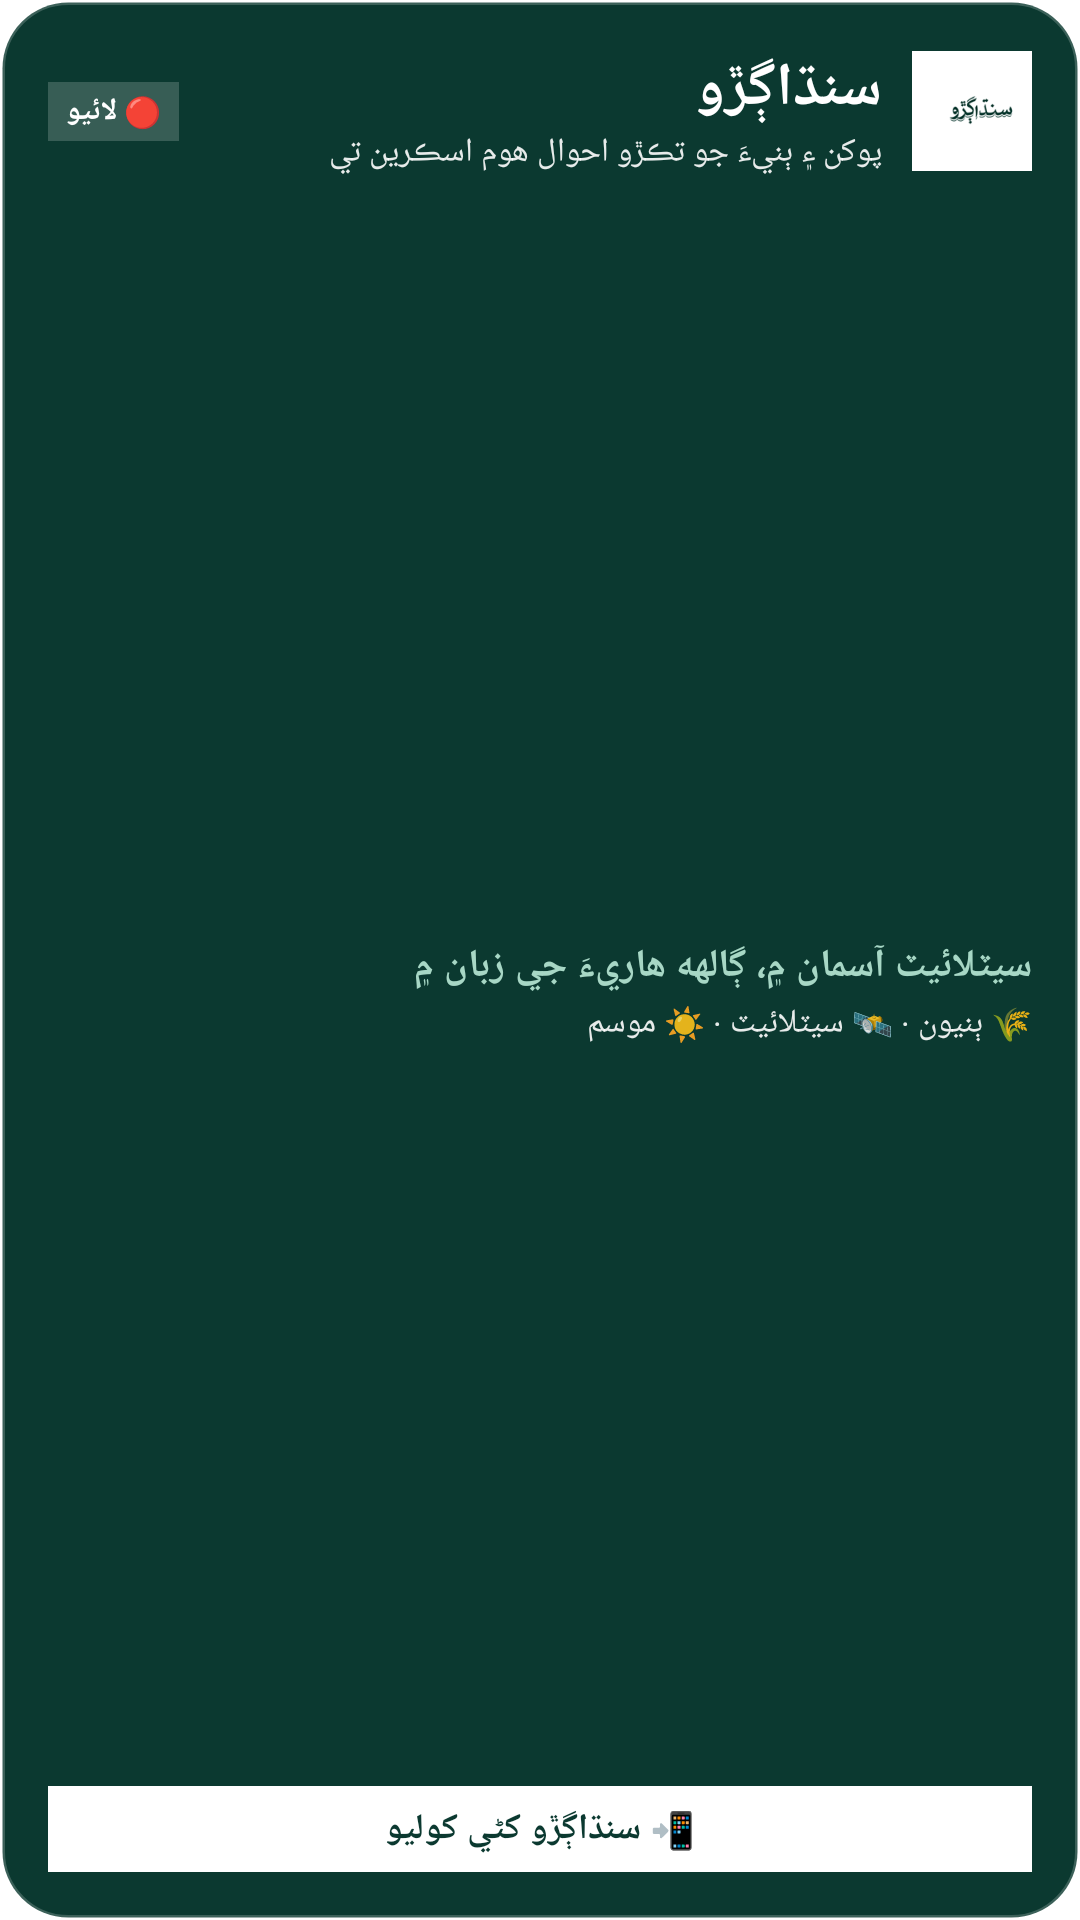

Here is an Android app screen rendered from its layout file. Give the layout XML and the strings, colors and styles it references.
<!-- AndroidManifest.xml: application theme Theme.Sindhagro -->
<!-- res/layout/widget_sindhagro.xml -->
<?xml version="1.0" encoding="utf-8"?>
<LinearLayout xmlns:android="http://schemas.android.com/apk/res/android"
    android:id="@+id/widget_container"
    android:layout_width="match_parent"
    android:layout_height="match_parent"
    android:background="@drawable/ic_widget_bg"
    android:orientation="vertical"
    android:padding="16dp"
    android:layoutDirection="rtl">

    
    <LinearLayout
        android:layout_width="match_parent"
        android:layout_height="wrap_content"
        android:orientation="horizontal"
        android:gravity="center_vertical">

        <ImageView
            android:id="@+id/widget_app_icon"
            android:layout_width="40dp"
            android:layout_height="40dp"
            android:src="@mipmap/ic_launcher"
            android:contentDescription="@string/app_name" />

        <LinearLayout
            android:layout_width="0dp"
            android:layout_height="wrap_content"
            android:layout_weight="1"
            android:orientation="vertical"
            android:layout_marginStart="10dp">

            <TextView
                android:id="@+id/widget_title"
                android:layout_width="wrap_content"
                android:layout_height="wrap_content"
                android:text="@string/app_name"
                android:textColor="@color/white"
                android:textSize="20sp"
                android:textStyle="bold" />

            <TextView
                android:id="@+id/widget_subtitle"
                android:layout_width="wrap_content"
                android:layout_height="wrap_content"
                android:text="@string/widget_desc"
                android:textColor="@color/white_semi"
                android:textSize="11sp" />
        </LinearLayout>

        <TextView
            android:layout_width="wrap_content"
            android:layout_height="wrap_content"
            android:text="🔴 لائيو"
            android:textColor="@color/white"
            android:textSize="10sp"
            android:textStyle="bold"
            android:background="@color/white_glass"
            android:paddingHorizontal="6dp"
            android:paddingVertical="3dp" />
    </LinearLayout>

    
    <LinearLayout
        android:layout_width="match_parent"
        android:layout_height="0dp"
        android:layout_weight="1"
        android:orientation="vertical"
        android:gravity="center_vertical"
        android:layout_marginTop="8dp">

        <TextView
            android:id="@+id/widget_slogan_txt"
            android:layout_width="match_parent"
            android:layout_height="wrap_content"
            android:text="@string/widget_slogan"
            android:textColor="@color/mint_accent"
            android:textSize="13sp"
            android:textStyle="bold" />

        <TextView
            android:layout_width="match_parent"
            android:layout_height="wrap_content"
            android:text="🌾 ٻنيون · 🛰️ سيٽلائيٽ · ☀️ موسم"
            android:textColor="@color/white_semi"
            android:textSize="11sp"
            android:layout_marginTop="3dp" />
    </LinearLayout>

    
    <TextView
        android:id="@+id/widget_btn_open"
        android:layout_width="match_parent"
        android:layout_height="wrap_content"
        android:text="📲 سنڌاڳڙو کڻي کوليو"
        android:textColor="@color/forest_green"
        android:textSize="12sp"
        android:textStyle="bold"
        android:gravity="center"
        android:background="@color/white"
        android:paddingVertical="6dp"
        android:paddingHorizontal="10dp" />

</LinearLayout>
<!-- resources referenced by this layout -->
<resources>
  <color name="forest_green">#0B3930</color>
  <color name="mint_accent">#A7D7C5</color>
  <color name="white">#FFFFFF</color>
  <color name="white_glass">#2EFFFFFF</color>
  <color name="white_semi">#E6FFFFFF</color>
  <!-- drawable ic_widget_bg (drawable) -->
  <?xml version="1.0" encoding="utf-8"?>
  <shape xmlns:android="http://schemas.android.com/apk/res/android"
      android:shape="rectangle">
      <solid android:color="@color/forest_green" />
      <corners android:radius="22dp" />
      <stroke
          android:width="1.5dp"
          android:color="#33FFFFFF" />
  </shape>
  <!-- mipmap ic_launcher: png bitmap (mipmap-hdpi, 1516 bytes) -->
  <string name="app_name">سنڌاڳڙو</string>
  <string name="widget_desc">پوکن ۽ ٻنيءَ جو تڪڙو احوال هوم اسڪرين تي</string>
  <string name="widget_slogan">سيٽلائيٽ آسمان ۾، ڳالهه هاريءَ جي زبان ۾</string>
  <style name="Theme.Sindhagro" parent="Theme.MaterialComponents.Light.NoActionBar">
          <item name="colorPrimary">@color/forest_green</item>
          <item name="colorPrimaryDark">@color/forest_green_dark</item>
          <item name="colorAccent">@color/mint_accent</item>
          <item name="android:statusBarColor">@color/forest_green</item>
          <item name="android:navigationBarColor">@color/forest_green</item>
          <item name="android:windowLightStatusBar">false</item>
          <item name="android:windowBackground">@color/white</item>
      </style>
  <color name="forest_green_dark">#09362D</color>
</resources>
